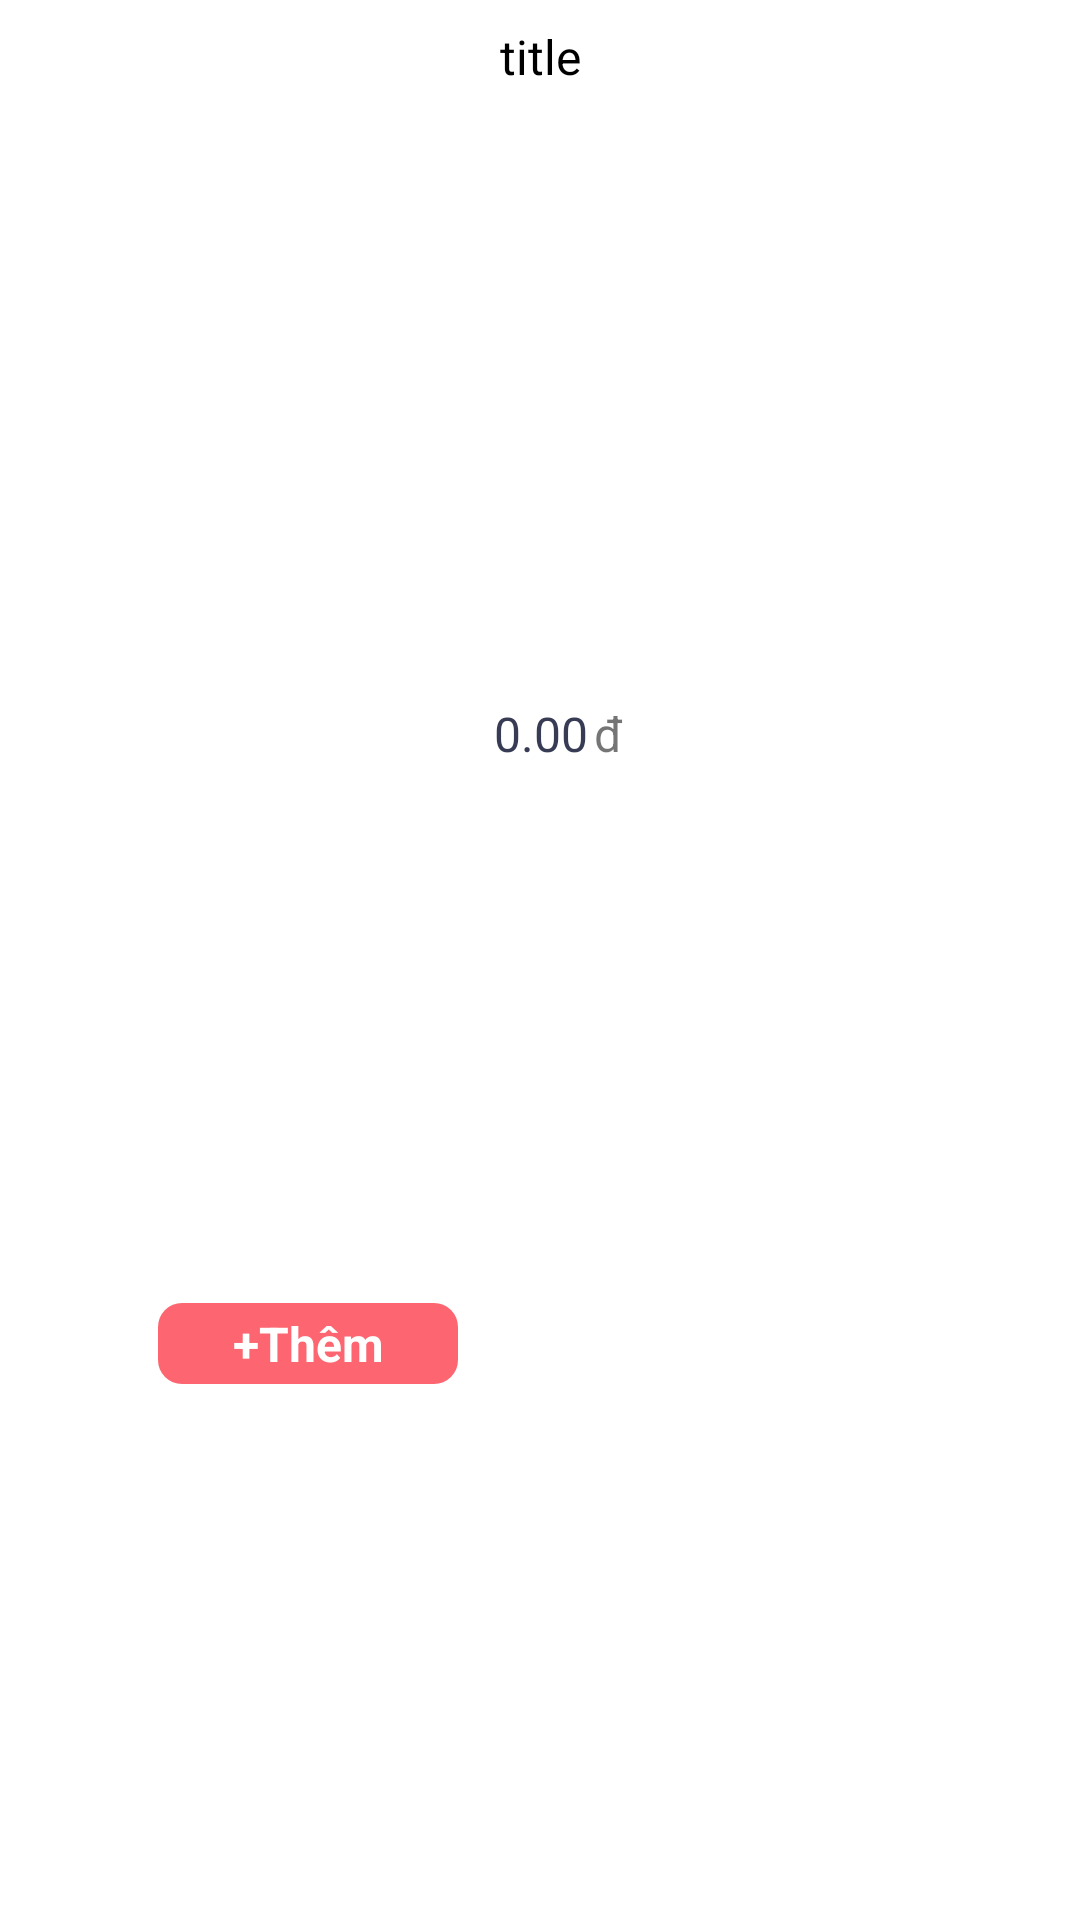

The Android layout XML behind this screen, and the referenced resources:
<!-- AndroidManifest.xml: application theme Theme.BookHubApp -->
<!-- res/layout/viewholder_cart_category.xml -->
<?xml version="1.0" encoding="utf-8"?>
<androidx.constraintlayout.widget.ConstraintLayout xmlns:android="http://schemas.android.com/apk/res/android"
    xmlns:app="http://schemas.android.com/apk/res-auto"
    xmlns:tools="http://schemas.android.com/tools"
    android:id="@+id/popularLayout"
    android:layout_width="205dp"
    android:layout_height="wrap_content"
    android:layout_marginStart="6dp"
    android:layout_marginTop="10dp"
    android:layout_marginEnd="6dp"
    android:background="@drawable/cart_background"
    android:elevation="3dp">


    <androidx.constraintlayout.widget.Guideline
        android:id="@+id/guideline2"
        android:layout_width="wrap_content"
        android:layout_height="wrap_content"
        android:orientation="vertical"
        app:layout_constraintGuide_begin="205dp" />

    <TextView
        android:id="@+id/title"
        android:layout_width="wrap_content"
        android:layout_height="wrap_content"
        android:layout_marginTop="8dp"
        android:maxLines="2"
        android:text="title"
        android:textColor="@color/black"
        android:textSize="16sp"
        android:textStyle="normal"
        app:layout_constraintEnd_toEndOf="parent"
        app:layout_constraintStart_toStartOf="parent"
        app:layout_constraintTop_toTopOf="parent" />

    <ImageView
        android:id="@+id/pic"
        android:layout_width="200dp"
        android:layout_height="200dp"
        android:layout_marginTop="4dp"
        app:layout_constraintEnd_toEndOf="@+id/title"
        app:layout_constraintHorizontal_bias="0.5"
        app:layout_constraintStart_toStartOf="@+id/title"
        app:layout_constraintTop_toBottomOf="@+id/title"
        app:srcCompat="@drawable/kafkabobien" />

    <TextView
        android:id="@+id/fee"
        android:layout_width="wrap_content"
        android:layout_height="wrap_content"
        android:text="0.00"
        android:textColor="#373b54"
        android:textSize="16sp"
        app:layout_constraintEnd_toEndOf="@+id/pic"
        app:layout_constraintStart_toStartOf="@+id/pic"
        app:layout_constraintTop_toBottomOf="@+id/pic" />

    <TextView
        android:id="@+id/addBtn"
        android:layout_width="100dp"
        android:layout_height="27dp"
        android:layout_marginTop="4dp"
        android:layout_marginBottom="4dp"
        android:background="@drawable/s3_checkout_new"
        android:gravity="center"
        android:text="+Thêm"
        android:textColor="#ffffff"
        android:textSize="16sp"
        android:textStyle="bold"
        app:layout_constraintBottom_toBottomOf="parent"
        app:layout_constraintEnd_toStartOf="@+id/guideline2"
        app:layout_constraintStart_toStartOf="parent"
        app:layout_constraintTop_toBottomOf="@+id/fee" />

    <TextView
        android:id="@+id/textView16"
        android:layout_width="wrap_content"
        android:layout_height="wrap_content"
        android:layout_marginStart="2dp"
        android:text="đ"
        android:textSize="16sp"
        app:layout_constraintBottom_toBottomOf="@+id/fee"
        app:layout_constraintStart_toEndOf="@+id/fee"
        app:layout_constraintTop_toTopOf="@+id/fee" />

</androidx.constraintlayout.widget.ConstraintLayout>
<!-- resources referenced by this layout -->
<resources>
  <!-- drawable s3_checkout_new (drawable) -->
  <?xml version="1.0" encoding="utf-8"?>
  <selector xmlns:android="http://schemas.android.com/apk/res/android">
      <item>
          <shape android:shape="rectangle">
              <solid android:color="#FD6670"/>
              <corners android:radius="8dp"/>
          </shape>
      </item>
  </selector>
  <style name="Theme.BookHubApp" parent="Theme.MaterialComponents.DayNight.NoActionBar">
          
          <item name="colorPrimary">@color/purple_500</item>
          <item name="colorPrimaryVariant">@color/purple_700</item>
          <item name="colorOnPrimary">@color/white</item>
          
          <item name="colorSecondary">@color/teal_200</item>
          <item name="colorSecondaryVariant">@color/teal_700</item>
          <item name="colorOnSecondary">@color/black</item>
          
          <item name="android:statusBarColor" tools:targetApi="l">?attr/colorPrimaryVariant</item>
          
      </style>
  <!-- not gathered from this repository: default colours our renderer supplied (Android Studio template values) -->
  <color name="purple_500">#FF6200EE</color>
  <color name="purple_700">#FF3700B3</color>
  <color name="teal_200">#FF03DAC5</color>
  <color name="teal_700">#FF018786</color>
  <color name="black">#FF000000</color>
  <color name="white">#FFFFFFFF</color>
</resources>
